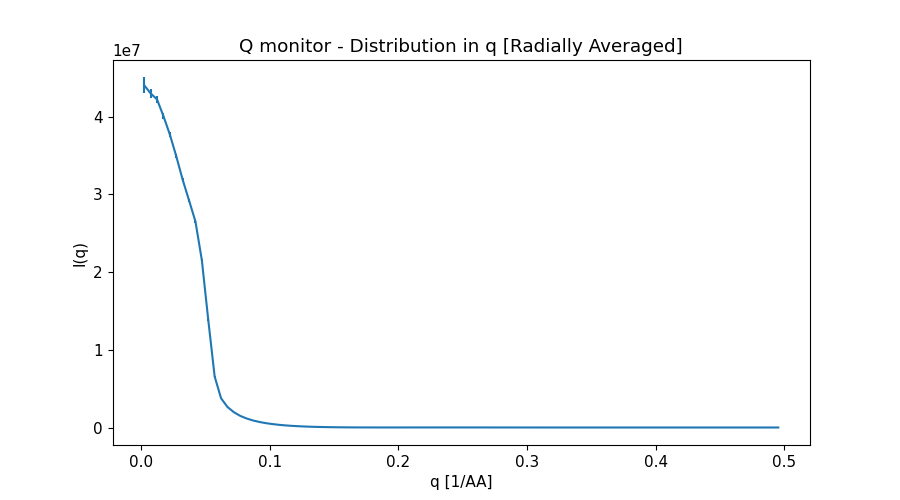

Source data for this figure (header and first rows):
x_axis, Intensity, Error
2.488931336000000175e-03, 4.404905940999999642e+07, 9.989843745999999810e+05
7.466794007000000094e-03, 4.300615010000000149e+07, 5.633169856999999611e+05
1.244465667999999914e-02, 4.223242654999999702e+07, 4.330309682000000030e+05
1.742251934999999863e-02, 4.009254025999999791e+07, 3.558682877999999910e+05
2.240038202000000159e-02, 3.772139250999999791e+07, 3.048248126000000047e+05
2.737824469000000108e-02, 3.492900617999999970e+07, 2.639574570999999996e+05
3.235610735999999710e-02, 3.190342555000000075e+07, 2.312680272000000114e+05
3.733397002999999659e-02, 2.922961091000000015e+07, 2.079781393000000098e+05
4.231183270999999690e-02, 2.652238432000000030e+07, 1.902133548000000010e+05
4.728969538000000333e-02, 2.153255214999999851e+07, 1.626121589000000095e+05
5.226755805000000282e-02, 1.385653585999999940e+07, 1.144906181000000070e+05
5.724542072000000231e-02, 6.558709439000000246e+06, 4.711425134000000253e+04
6.222328339000000180e-02, 3.763607986000000034e+06, 1.076122406000000046e+04
6.720114605999999435e-02, 2.639310399000000209e+06, 5.539876475000000028e+03
7.217900872999999384e-02, 1.967908706000000006e+06, 3.545275606000000153e+03
7.715687139999999333e-02, 1.492736291999999899e+06, 2.431930719999999837e+03
8.213473407999999365e-02, 1.156930000999999931e+06, 1.754600832000000082e+03
8.711259674999999314e-02, 9.026292084000000032e+05, 1.298504214000000047e+03
9.209045942000000651e-02, 7.104354137000000337e+05, 9.786733733999999458e+02
9.706832209000000600e-02, 5.592002695000000531e+05, 7.454125239999999621e+02
1.020461847999999949e-01, 4.422937127999999793e+05, 5.755202021999999715e+02
1.070240474000000025e-01, 3.487260975999999791e+05, 4.439315654000000109e+02
1.120019101000000045e-01, 2.742976031000000075e+05, 3.445491331000000059e+02
1.169797728000000064e-01, 2.147833727000000072e+05, 2.674570466999999780e+02
1.219576354000000001e-01, 1.675000947999999917e+05, 2.076177183000000070e+02
1.269354980999999882e-01, 1.295307210000000050e+05, 1.606418983000000082e+02
1.319133607999999902e-01, 9.915200751999999920e+04, 1.234494727999999952e+02
1.368912234999999922e-01, 7.555552430999999342e+04, 9.470807111000000589e+01
1.418690861000000136e-01, 5.682179155000000173e+04, 7.220389070999999603e+01
1.468469487999999878e-01, 4.226225284999999712e+04, 5.437971057000000030e+01
1.518248114999999898e-01, 3.108510903999999937e+04, 4.061213990000000251e+01
1.568026741000000113e-01, 2.267232692999999927e+04, 3.002231190999999910e+01
1.617805368000000132e-01, 1.644890943999999945e+04, 2.185125972999999888e+01
1.667583994999999875e-01, 1.197389032000000043e+04, 1.566147869999999998e+01
1.717362621999999894e-01, 8.880638780999999653e+03, 1.110249504000000087e+01
1.767141248000000109e-01, 6.867263004000000365e+03, 7.796690912999999945e+00
1.816919875000000129e-01, 5.651134452999999667e+03, 5.565686116000000183e+00
1.866698501999999871e-01, 5.046011747999999898e+03, 4.227588703000000336e+00
1.916477128000000085e-01, 4.866547698000000310e+03, 3.612249368000000072e+00
1.966255755000000105e-01, 4.983938113999999587e+03, 3.468919300000000039e+00
2.016034382000000125e-01, 5.290899754000000030e+03, 3.538581366999999922e+00
2.065813008999999867e-01, 5.695636634000000413e+03, 3.674100801999999888e+00
2.115591635000000081e-01, 6.104751360999999633e+03, 3.797250690999999900e+00
2.165370262000000101e-01, 6.516823215999999775e+03, 3.903620239999999963e+00
2.215148889000000121e-01, 6.851056163000000197e+03, 3.971351283000000176e+00
2.264927515000000058e-01, 7.112451785000000200e+03, 4.009482749000000013e+00
2.314706142000000078e-01, 7.266070335999999770e+03, 4.008909349999999705e+00
2.364484769000000097e-01, 7.323618722000000162e+03, 3.977252683000000122e+00
2.414263396000000117e-01, 7.270656597000000147e+03, 3.909922735999999954e+00
2.464042022000000054e-01, 7.117634799000000385e+03, 3.809467343000000117e+00
2.513820648999999796e-01, 6.873292717000000266e+03, 3.676809040000000195e+00
2.563599275999999816e-01, 6.552224406000000272e+03, 3.516363144000000052e+00
2.613377901999999753e-01, 6.165988696999999775e+03, 3.330272094000000127e+00
2.663156528999999773e-01, 5.734337786000000051e+03, 3.126212977999999865e+00
2.712935155999999792e-01, 5.256070144000000255e+03, 2.902611477999999856e+00
2.762713782999999812e-01, 4.759941160999999738e+03, 2.668536667000000140e+00
2.812492408999999749e-01, 4.244406165000000328e+03, 2.424941741000000039e+00
2.862271035999999769e-01, 3.739244317000000137e+03, 2.181723641000000047e+00
2.912049662999999788e-01, 3.247292002000000139e+03, 1.941832406999999927e+00
2.961828288999999725e-01, 2.783687636999999995e+03, 1.708439425999999983e+00
... 40 more rows
